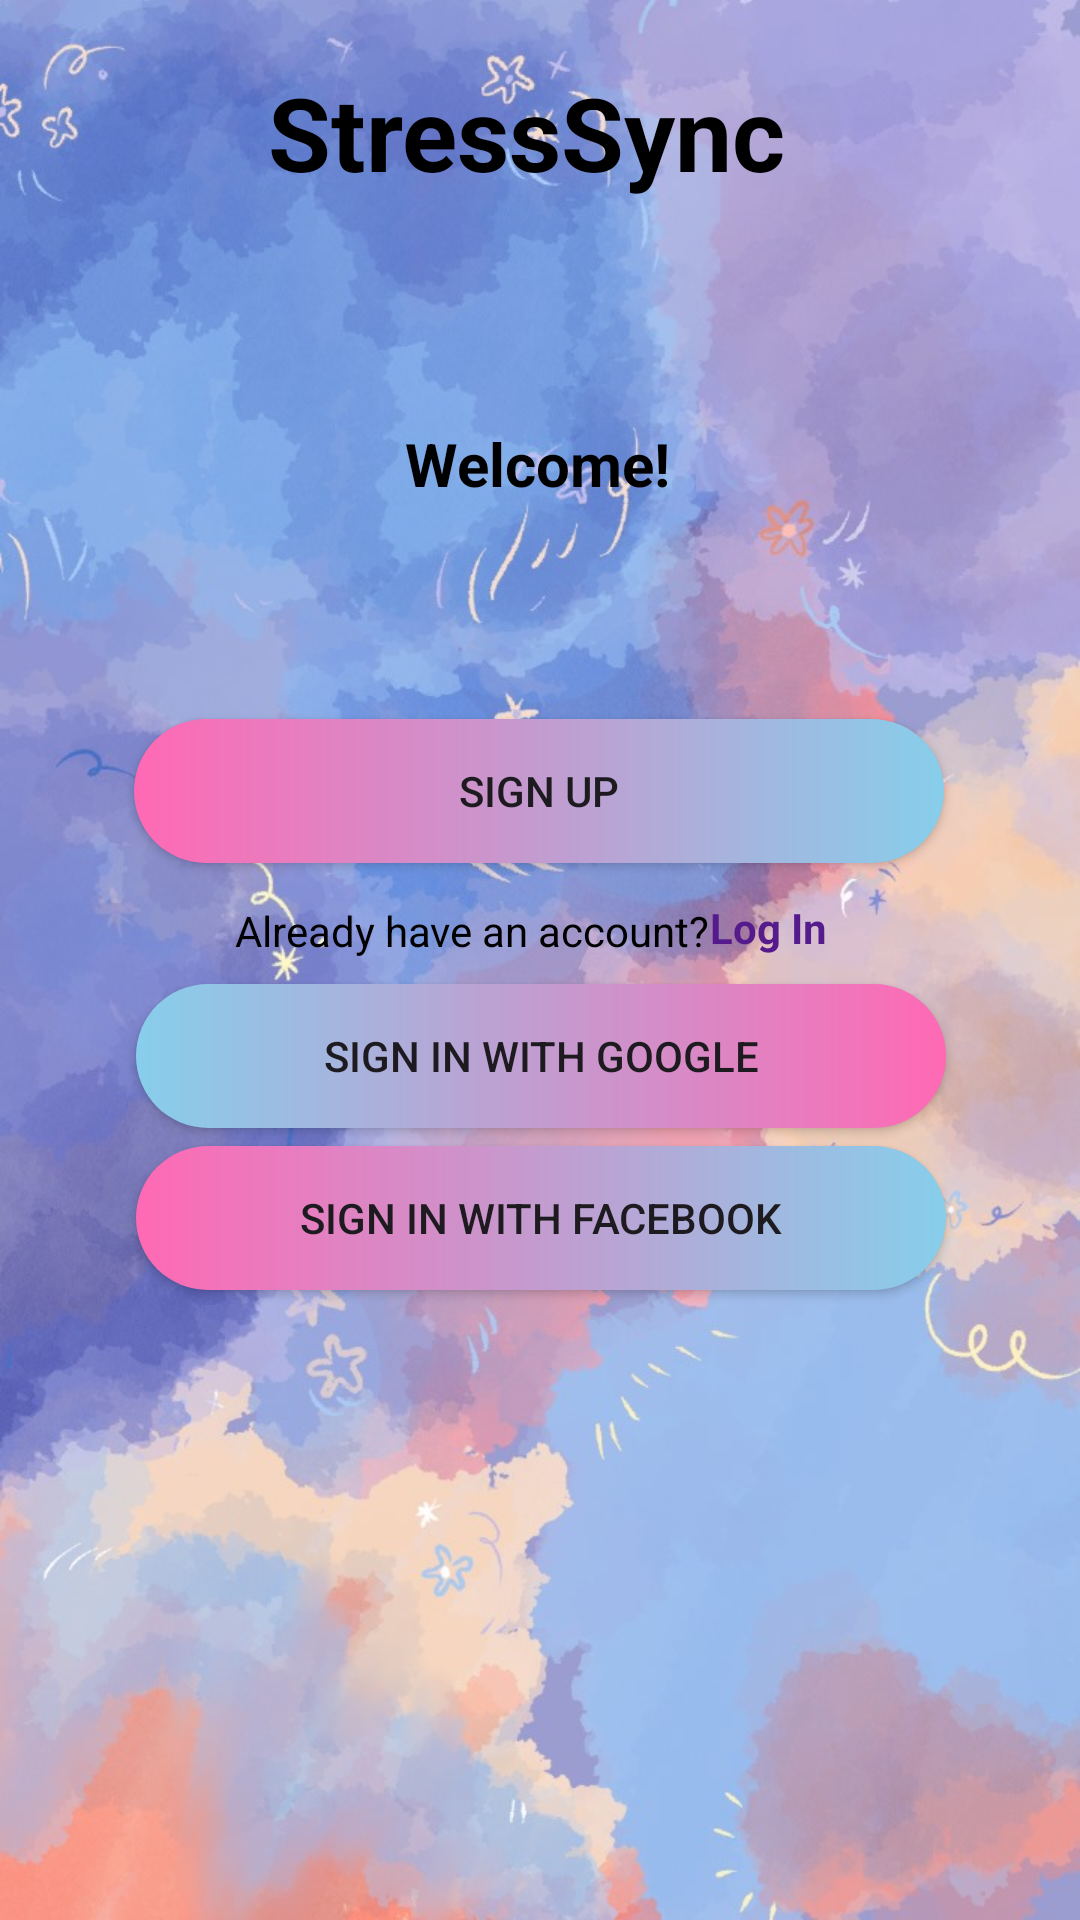

Write the Android layout XML for this screen, with the resource values it uses.
<!-- AndroidManifest.xml: application theme Theme.Algo -->
<!-- res/layout/activity_home_logon.xml -->
<?xml version="1.0" encoding="utf-8"?>
<androidx.constraintlayout.widget.ConstraintLayout xmlns:android="http://schemas.android.com/apk/res/android"
    xmlns:app="http://schemas.android.com/apk/res-auto"
    xmlns:tools="http://schemas.android.com/tools"
    android:id="@+id/main"
    android:layout_width="match_parent"
    android:layout_height="match_parent"
    android:background="@drawable/img2"
    tools:context=".home_logon">

    <androidx.appcompat.widget.AppCompatButton
        android:id="@+id/button1"
        android:layout_width="wrap_content"
        android:layout_height="wrap_content"
        android:width="270dp"
        android:background="@drawable/gradiant_button"
        android:text="@string/sign_up"

        app:layout_constraintBottom_toBottomOf="parent"
        app:layout_constraintEnd_toEndOf="parent"
        app:layout_constraintHorizontal_bias="0.496"
        app:layout_constraintStart_toStartOf="parent"
        app:layout_constraintTop_toTopOf="parent"
        app:layout_constraintVertical_bias="0.405" />

    <androidx.appcompat.widget.AppCompatButton
        android:id="@+id/button2"
        android:layout_width="wrap_content"
        android:layout_height="wrap_content"
        android:width="270dp"
        android:background="@drawable/righttoleftgradiant"
        android:text="@string/sign_in_with_google"
        app:layout_constraintBottom_toBottomOf="parent"
        app:layout_constraintEnd_toEndOf="parent"
        app:layout_constraintHorizontal_bias="0.503"
        app:layout_constraintStart_toStartOf="parent"
        app:layout_constraintTop_toTopOf="parent"
        app:layout_constraintVertical_bias="0.554" />

    <TextView
        android:id="@+id/textView2"
        android:layout_width="180dp"
        android:layout_height="47dp"
        android:shadowColor="@color/white"
        android:text="@string/stresssync"
        android:textColor="#000000"
        android:textSize="34sp"
        android:textStyle="bold"
        app:layout_constraintBottom_toBottomOf="parent"
        app:layout_constraintEnd_toEndOf="parent"
        app:layout_constraintHorizontal_bias="0.497"
        app:layout_constraintStart_toStartOf="parent"
        app:layout_constraintTop_toTopOf="parent"
        app:layout_constraintVertical_bias="0.036" />

    <TextView
        android:id="@+id/textView4"
        android:layout_width="wrap_content"
        android:layout_height="wrap_content"
        android:text="@string/welcome"
        android:textColor="@color/black"
        android:textSize="20dp"
        android:textStyle="bold"
        app:layout_constraintBottom_toTopOf="@+id/button3"
        app:layout_constraintEnd_toEndOf="parent"
        app:layout_constraintHorizontal_bias="0.498"
        app:layout_constraintStart_toStartOf="parent"
        app:layout_constraintTop_toBottomOf="@+id/textView2"
        app:layout_constraintVertical_bias="0.253" />

    <androidx.appcompat.widget.AppCompatButton
        android:id="@+id/button3"
        android:layout_width="wrap_content"
        android:layout_height="wrap_content"
        android:width="270dp"
        android:background="@drawable/gradiant_button"
        android:text="@string/sign_in_with_facebook"
        app:layout_constraintBottom_toBottomOf="parent"
        app:layout_constraintEnd_toEndOf="parent"
        app:layout_constraintHorizontal_bias="0.503"
        app:layout_constraintStart_toStartOf="parent"
        app:layout_constraintTop_toTopOf="parent"
        app:layout_constraintVertical_bias="0.645" />

    <TextView
        android:id="@+id/textView8"
        android:layout_width="wrap_content"
        android:layout_height="wrap_content"
        android:text="@string/log_in"
        android:textColor="#551A8B"
        android:textStyle="bold"
        app:layout_constraintBottom_toTopOf="@+id/button3"
        app:layout_constraintEnd_toEndOf="parent"
        app:layout_constraintHorizontal_bias="0.0"
        app:layout_constraintStart_toEndOf="@+id/textView6"
        app:layout_constraintTop_toBottomOf="@+id/textView4"
        app:layout_constraintVertical_bias="0.676" />

    <TextView
        android:id="@+id/textView6"
        android:layout_width="wrap_content"
        android:layout_height="wrap_content"
        android:text="@string/already_have_an_account"
        android:textColor="@color/black"
        app:layout_constraintBottom_toBottomOf="parent"
        app:layout_constraintEnd_toEndOf="parent"
        app:layout_constraintHorizontal_bias="0.388"
        app:layout_constraintStart_toStartOf="parent"
        app:layout_constraintTop_toTopOf="parent"
        app:layout_constraintVertical_bias="0.484" />

    <androidx.constraintlayout.widget.Group
        android:id="@+id/group"
        android:layout_width="wrap_content"
        android:layout_height="wrap_content"
        app:constraint_referenced_ids="textView6,textView8" />
</androidx.constraintlayout.widget.ConstraintLayout>
<!-- resources referenced by this layout -->
<resources>
  <color name="black">#FF000000</color>
  <color name="white">#FFFFFFFF</color>
  <!-- drawable gradiant_button (drawable) -->
  <?xml version="1.0" encoding="utf-8"?>
  <shape xmlns:android="http://schemas.android.com/apk/res/android">
      <gradient
          android:startColor="#FF69B4"
          android:endColor="#87ceeb"
          android:angle="360"/>
      <corners android:radius="80dp"/>
  </shape>
  <!-- drawable img2: jpeg bitmap (drawable, 127007 bytes) -->
  <!-- drawable righttoleftgradiant (drawable) -->
  <?xml version="1.0" encoding="utf-8"?>
  <shape xmlns:android="http://schemas.android.com/apk/res/android">
      <gradient
          android:startColor="#FF69B4"
          android:endColor="#87ceeb"
          android:angle="180"/>
      <corners android:radius="80dp"/>
  </shape>
  <string name="already_have_an_account">Already have an account?</string>
  <string name="log_in">Log In</string>
  <string name="sign_in_with_facebook">Sign in with Facebook</string>
  <string name="sign_in_with_google">Sign in with Google</string>
  <string name="sign_up">Sign Up</string>
  <string name="stresssync">StressSync</string>
  <string name="welcome">Welcome!</string>
  <style name="Theme.Algo" parent="Base.Theme.Algo" />
  <style name="Base.Theme.Algo" parent="Theme.Material3.DayNight.NoActionBar">
          
          
      </style>
</resources>
